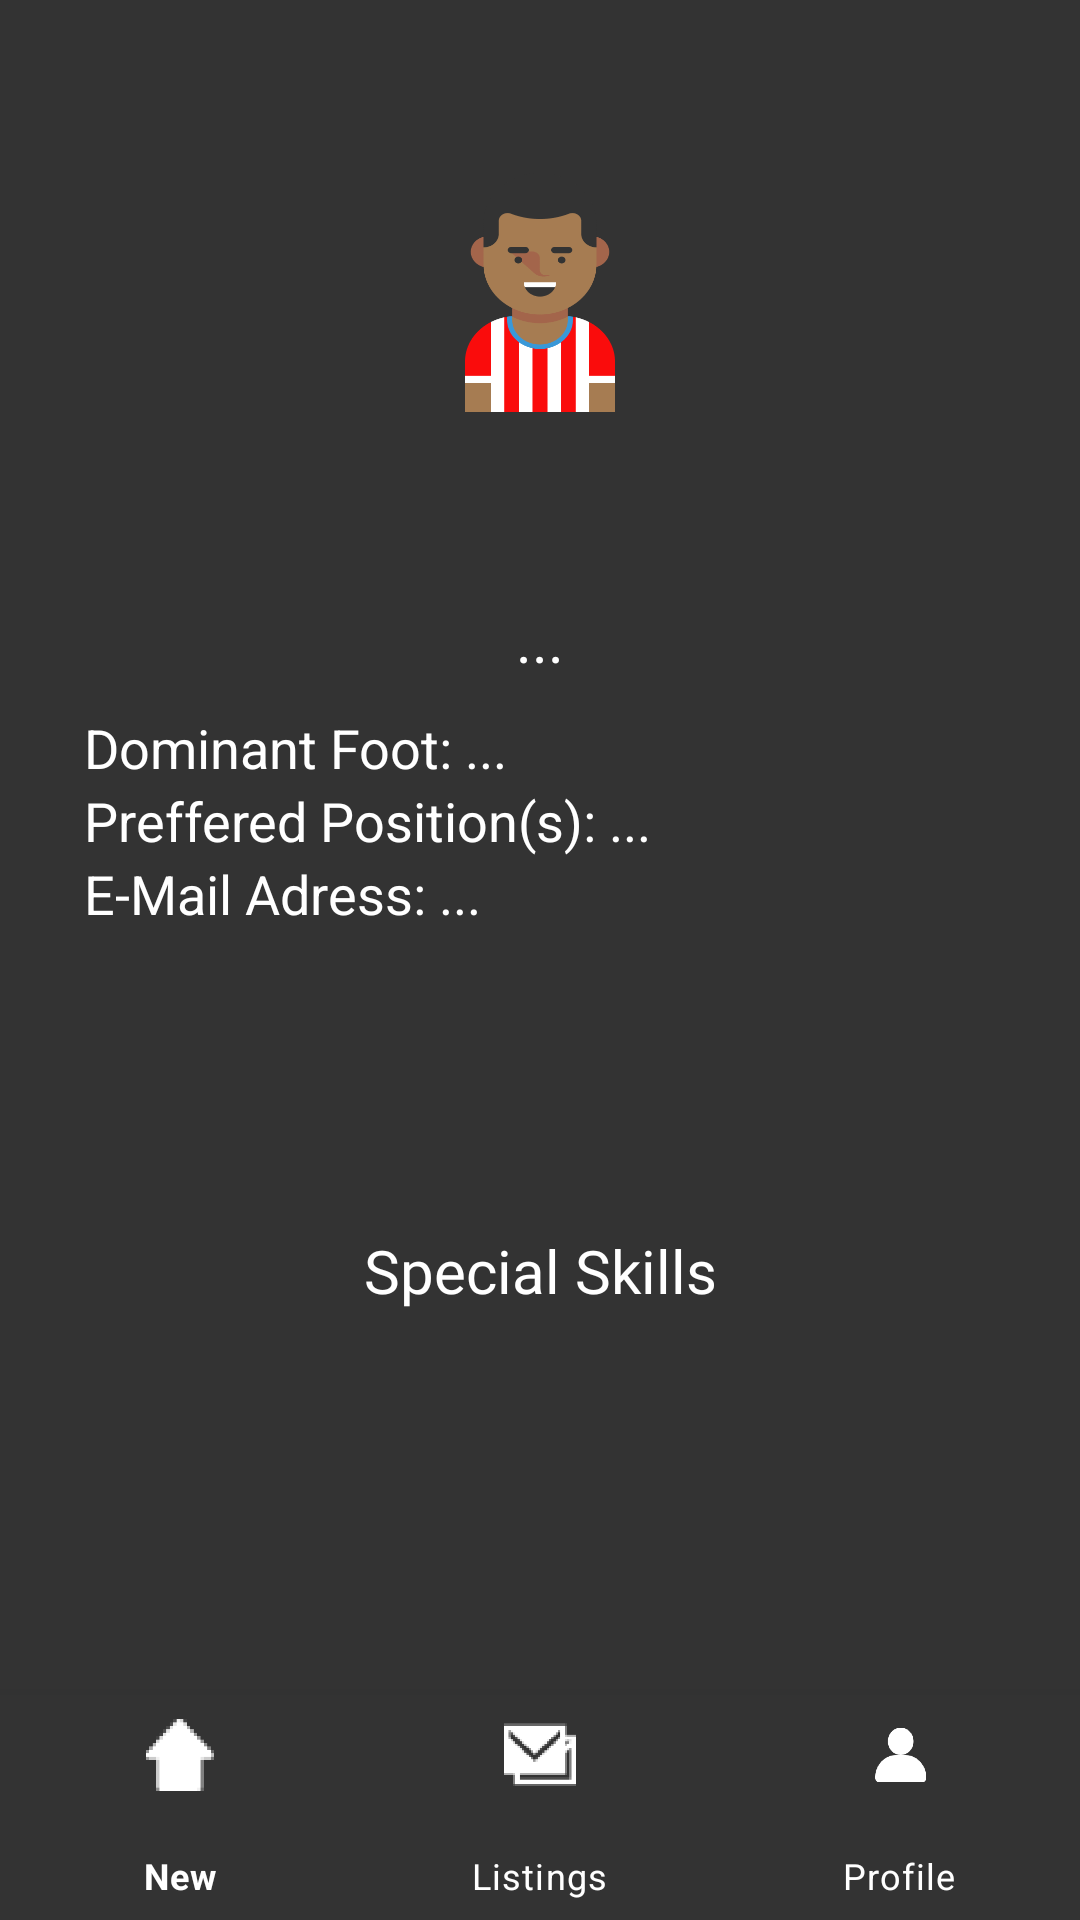

This screen was rendered from an Android layout file. Write that file and the resources it references.
<!-- AndroidManifest.xml: application theme Theme.BilFoot -->
<!-- res/layout/activity_profile_screen.xml -->
<?xml version="1.0" encoding="utf-8"?>
<RelativeLayout xmlns:android="http://schemas.android.com/apk/res/android"
    xmlns:app="http://schemas.android.com/apk/res-auto"
    xmlns:tools="http://schemas.android.com/tools"
    android:layout_width="match_parent"
    android:layout_height="match_parent"
    tools:context=".view.ProfileScreenActivity"
    android:background="@color/background"
    android:layout_gravity="center_horizontal"
    >

    <ImageView
        android:id="@+id/avatar"
        android:layout_width="101dp"
        android:layout_height="179dp"
        android:layout_alignParentStart="true"
        android:layout_alignParentEnd="true"
        android:layout_marginStart="155dp"
        android:layout_marginTop="8dp"
        android:layout_marginEnd="155dp"
        android:adjustViewBounds="false"
        app:srcCompat="@drawable/group__3_"></ImageView>

    <TextView
        android:id="@+id/name"
        android:layout_width="match_parent"
        android:layout_height="wrap_content"
        android:layout_alignBottom="@id/avatar"
        android:layout_marginBottom="-40dp"

        android:fontFamily="@font/poppins_bold"
        android:gravity="center"
        android:text="..."
        android:textColor="@color/white"


        android:textSize="20dp">

    </TextView>

    <HorizontalScrollView
        android:id="@+id/identities"
        android:layout_width="match_parent"
        android:layout_height="150dp"
        android:layout_below="@+id/avatar"
        android:layout_alignParentStart="true"
        android:layout_alignParentEnd="true"
        android:layout_marginStart="24dp"
        android:layout_marginTop="50dp"
        android:layout_marginEnd="24dp"

        >


        <LinearLayout
            android:layout_width="match_parent"
            android:layout_height="match_parent"

            android:orientation="vertical">


            <TextView
                android:id="@+id/dominantfoot"
                android:layout_width="wrap_content"
                android:layout_height="wrap_content"
                android:layout_marginStart="4dp"
                android:gravity="center_vertical"
                android:text="Dominant Foot: ..."
                android:textColor="@color/white"
                android:textSize="18dp" />

            <TextView
                android:id="@+id/positions"
                android:layout_width="wrap_content"
                android:layout_height="wrap_content"
                android:gravity="center_vertical"
                android:layout_marginStart="4dp"
                android:text="Preffered Position(s): ..."
                android:textColor="@color/white"
                android:textSize="18dp" />

            <TextView
                android:id="@+id/email"
                android:layout_width="wrap_content"
                android:layout_height="wrap_content"
                android:layout_marginStart="4dp"
                android:gravity="center_vertical"
                android:text="E-Mail Adress: ..."
                android:textColor="@color/white"
                android:textSize="18dp" />
        </LinearLayout>

    </HorizontalScrollView>

    <TextView
        android:id="@+id/specialskillstitle"
        android:layout_width="match_parent"
        android:layout_height="wrap_content"
        android:gravity="center"
        android:textColor="@color/white"
        android:textSize="20sp"
        android:layout_below="@+id/identities"
        android:layout_marginTop="23dp"
        android:text="Special Skills"
        android:fontFamily="@font/poppins_bold"/>

    <ListView
        android:id="@+id/list"
        android:layout_width="match_parent"
        android:layout_height="wrap_content"
        android:layout_below="@+id/specialskillstitle"
        android:layout_above="@id/appmenu"
        android:layout_marginTop="0dp">

    </ListView>

    <com.google.android.material.bottomnavigation.BottomNavigationView
        android:id="@+id/appmenu"
        android:layout_width="match_parent"
        android:layout_height="75dp"
        android:layout_alignParentBottom="true"
        android:layout_marginBottom="0dp"
        android:background="@color/background"
        app:itemIconTint="@color/white"
        app:itemTextColor="@color/white"
        app:menu="@menu/apps_menu" />

</RelativeLayout>
<!-- resources referenced by this layout -->
<resources>
  <color name="background">#FF333333</color>
  <color name="white">#FFFFFFFF</color>
  <!-- drawable group__3_: png bitmap (drawable, 12474 bytes) -->
  <style name="Theme.BilFoot" parent="Theme.MaterialComponents.DayNight.DarkActionBar">
          
          <item name="colorPrimary">@color/card</item>
          <item name="colorPrimaryVariant">@color/card_active</item>
          <item name="colorOnPrimary">@color/white</item>
          
          <item name="colorSecondary">@color/teal_200</item>
          <item name="colorSecondaryVariant">@color/teal_700</item>
          <item name="colorOnSecondary">@color/black</item>
          
          <item name="android:statusBarColor" tools:targetApi="l">?attr/colorPrimaryVariant</item>
          
      </style>
  <color name="card">#66545454</color>
  <color name="card_active">#FF545454</color>
  <color name="teal_200">#FF03DAC5</color>
  <color name="teal_700">#FF018786</color>
  <color name="black">#FF000000</color>
</resources>
